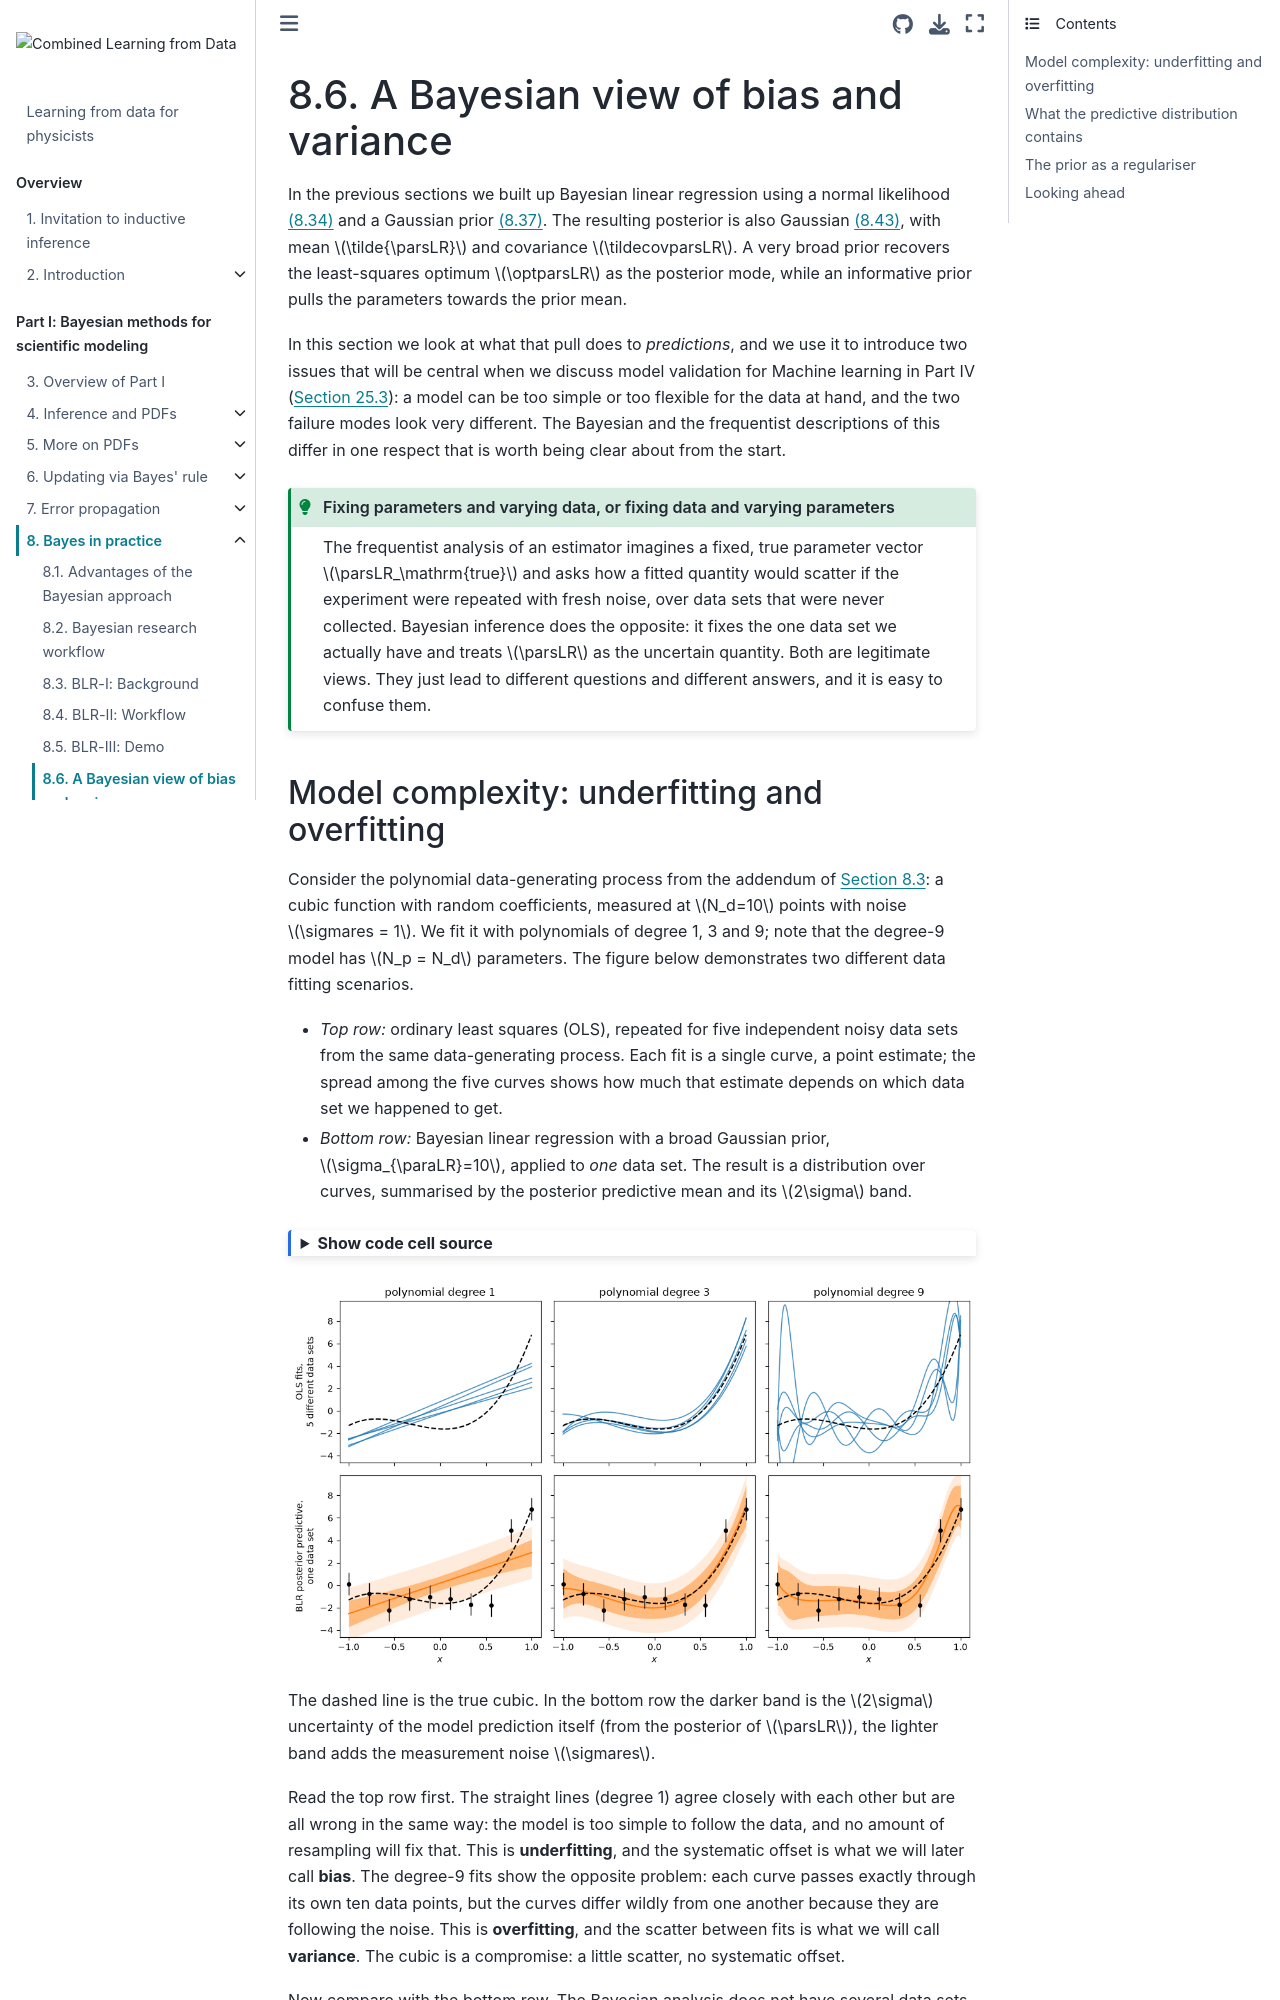

repository: NuclearTalent/LFD_for_Physicists · page: content/Bayesian-methods-for-scientific-modeling/bayes-in-practice/sec-bayesian-bias-variance.html · generator: jekyll

---
jupytext:
  formats: md:myst
  text_representation:
    extension: .md
    format_name: myst
  name: python3
---

(sec:bayesian-bias-variance)=
# A Bayesian view of bias and variance

In the previous sections we built up Bayesian linear regression using a normal likelihood {eq}`eq:BayesianLinearRegression:normal_iid_likelihood` and a Gaussian prior {eq}`eq:BayesianLinearRegression:gaussian_iid_prior`. The resulting posterior is also Gaussian {eq}`eq:BayesianLinearRegression:posterior_pars_with_iid_gaussian_prior`, with mean $\tilde{\parsLR}$ and covariance $\tildecovparsLR$. A very broad prior recovers the least-squares optimum $\optparsLR$ as the posterior mode, while an informative prior pulls the parameters towards the prior mean.

In this section we look at what that pull does to *predictions*, and we use it to introduce two issues that will be central when we discuss model validation for Machine learning in Part IV ({numref}`sec:ModelValidation`): a model can be too simple or too flexible for the data at hand, and the two failure modes look very different. The Bayesian and the frequentist descriptions of this differ in one respect that is worth being clear about from the start.

```{admonition} Fixing parameters and varying data, or fixing data and varying parameters
:class: tip
The frequentist analysis of an estimator imagines a fixed, true parameter vector $\parsLR_\mathrm{true}$ and asks how a fitted quantity would scatter if the experiment were repeated with fresh noise, over data sets that were never collected. Bayesian inference does the opposite: it fixes the one data set we actually have and treats $\parsLR$ as the uncertain quantity. Both are legitimate views. They just lead to different questions and different answers, and it is easy to confuse them.
```
